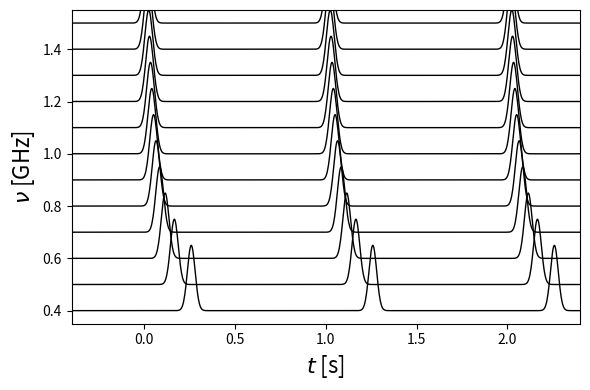

Recreate this plot in Python.
import numpy as np
import matplotlib.pyplot as plt
%matplotlib inline

fig = plt.figure(figsize=(6,4))
ax1 = fig.add_subplot(1,1,1)

ne = 1e4     # m-3
d = 1000     # pc

t = np.arange(-0.5,2.5,0.003)
t0 = 1.0                              # period in sec
sigma = 0.03
pulse1 = lambda x: np.exp(-((t-x)/sigma)**2)
pulse2 = lambda x: np.exp(-((t-t0-x)/sigma)**2)
pulse3 = lambda x: np.exp(-((t-2*t0-x)/sigma)**2)

for i in range(15):
    nu = 0.4 + 0.1*i
    dt = 4.14e-9 * ne * d / nu**2
    pulse = pulse1(dt) + pulse2(dt) + pulse3(dt)
    ax1.plot(t, i+2.5*pulse, color='k', lw=1)

ax1.set_xlim(-0.4,2.4)
ax1.set_ylim(-0.5,11.5)
ax1.set_xlabel(r"$t$ [s]", fontsize=16)
ax1.set_ylabel(r"$\nu$ [GHz]", fontsize=16)

y_labels = ['0.4','0.6','0.8', '1.0', '1.2', '1.4']
y_loc = np.array([0, 2, 4, 6, 8, 10])
ax1.set_yticks(y_loc)
ax1.set_yticklabels(y_labels)

fig.tight_layout()
plt.savefig('pulsar.pdf')